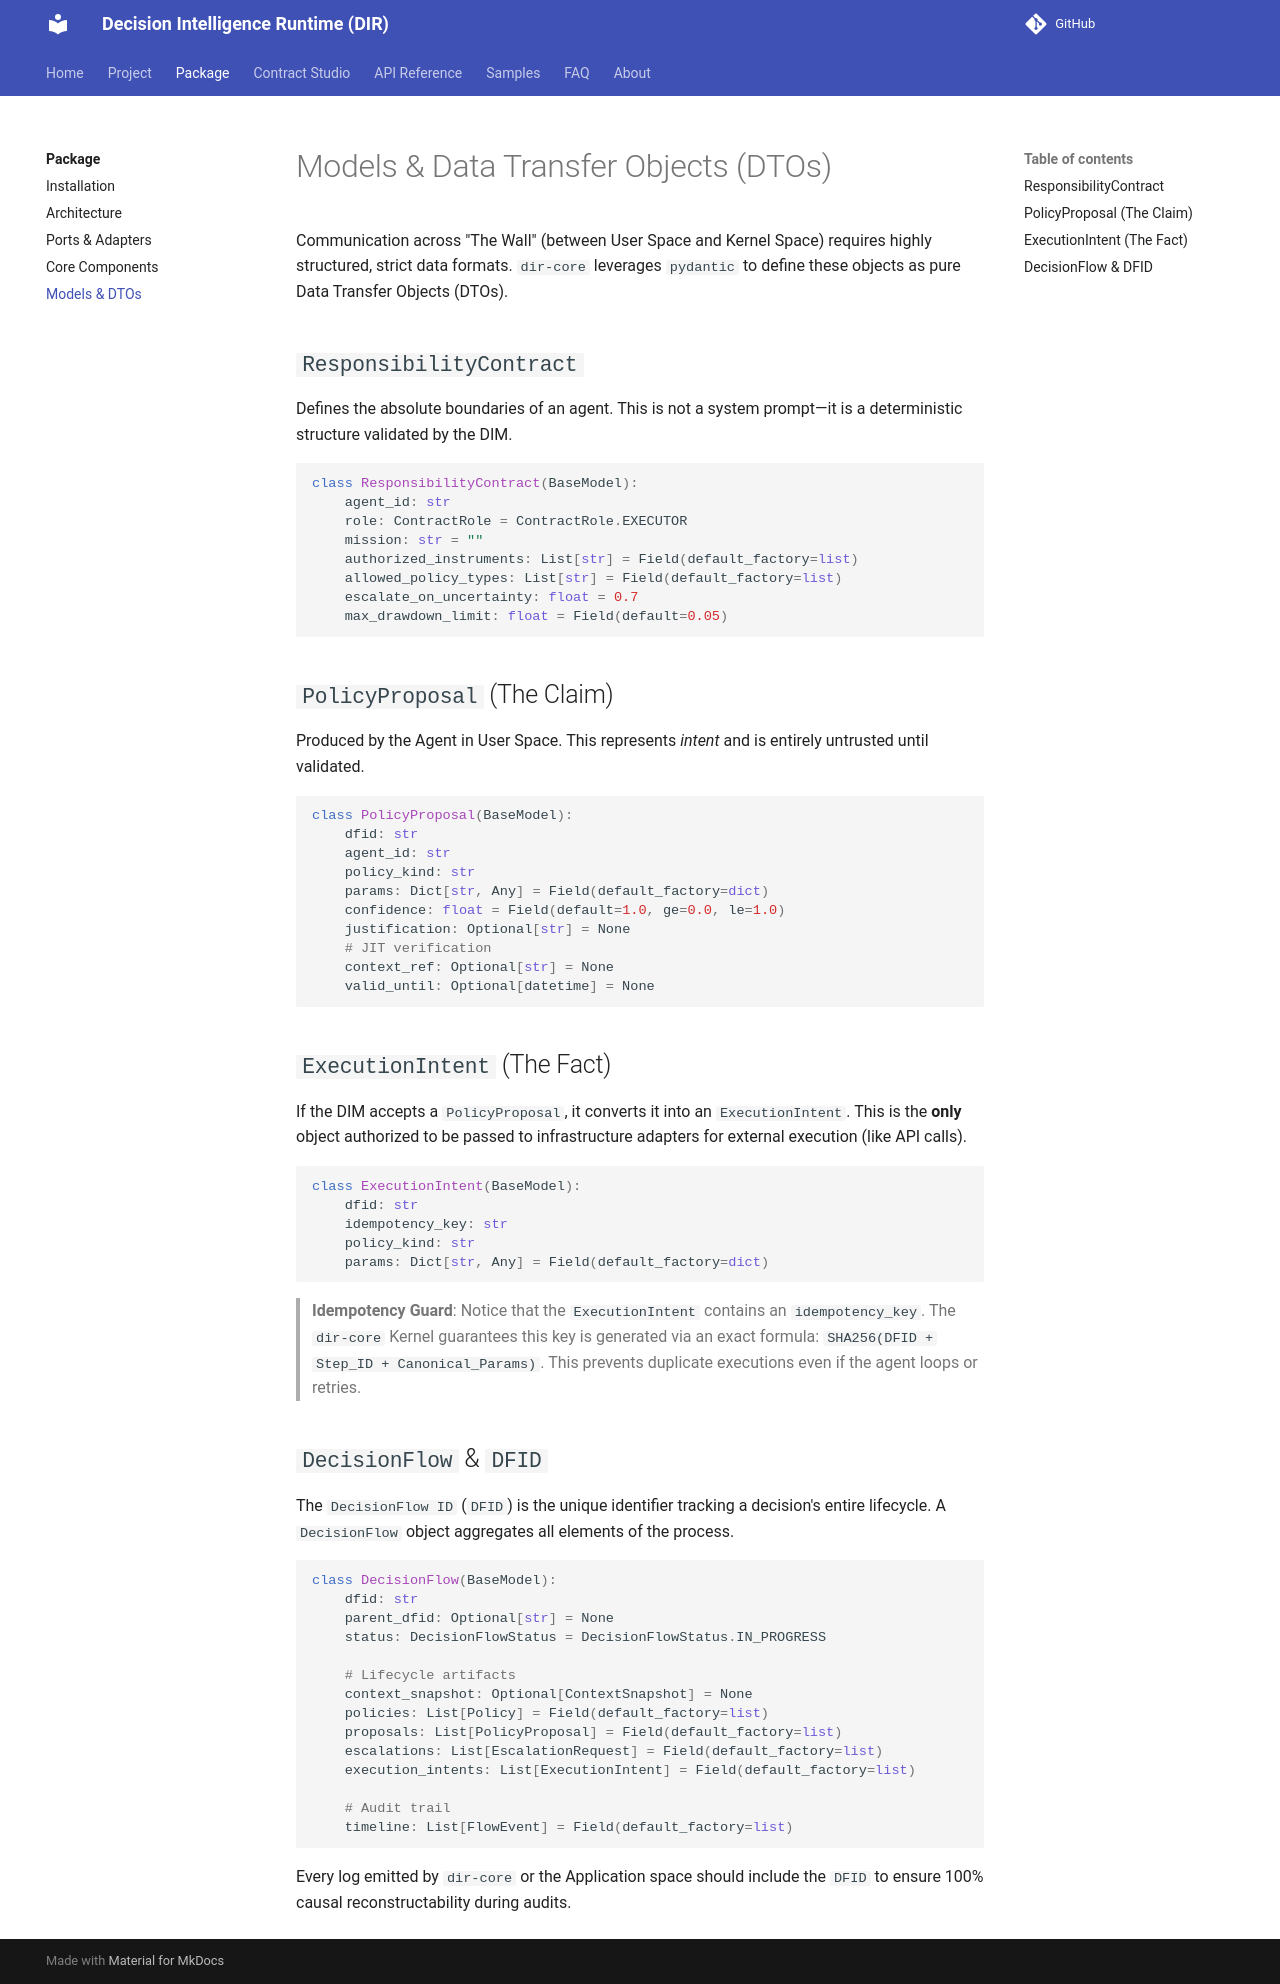

repository: huka81/decision-intelligence-runtime · page: 09-pages/package/models/index.html · generator: mkdocs

---
title: Models & DTOs
nav_order: 6
---

# Models & Data Transfer Objects (DTOs)

Communication across "The Wall" (between User Space and Kernel Space) requires highly structured, strict data formats. `dir-core` leverages `pydantic` to define these objects as pure Data Transfer Objects (DTOs).

## `ResponsibilityContract`

Defines the absolute boundaries of an agent. This is not a system prompt—it is a deterministic structure validated by the DIM.

```python
class ResponsibilityContract(BaseModel):
    agent_id: str
    role: ContractRole = ContractRole.EXECUTOR
    mission: str = ""
    authorized_instruments: List[str] = Field(default_factory=list)
    allowed_policy_types: List[str] = Field(default_factory=list)
    escalate_on_uncertainty: float = 0.7
    max_drawdown_limit: float = Field(default=0.05)
```

## `PolicyProposal` (The Claim)

Produced by the Agent in User Space. This represents *intent* and is entirely untrusted until validated.

```python
class PolicyProposal(BaseModel):
    dfid: str
    agent_id: str
    policy_kind: str
    params: Dict[str, Any] = Field(default_factory=dict)
    confidence: float = Field(default=1.0, ge=0.0, le=1.0)
    justification: Optional[str] = None
    # JIT verification
    context_ref: Optional[str] = None
    valid_until: Optional[datetime] = None
```

## `ExecutionIntent` (The Fact)

If the DIM accepts a `PolicyProposal`, it converts it into an `ExecutionIntent`. This is the **only** object authorized to be passed to infrastructure adapters for external execution (like API calls).

```python
class ExecutionIntent(BaseModel):
    dfid: str
    idempotency_key: str
    policy_kind: str
    params: Dict[str, Any] = Field(default_factory=dict)
```

> **Idempotency Guard**: Notice that the `ExecutionIntent` contains an `idempotency_key`. The `dir-core` Kernel guarantees this key is generated via an exact formula: `SHA256(DFID + Step_ID + Canonical_Params)`. This prevents duplicate executions even if the agent loops or retries.

## `DecisionFlow` & `DFID`

The `DecisionFlow ID` (`DFID`) is the unique identifier tracking a decision's entire lifecycle. A `DecisionFlow` object aggregates all elements of the process.

```python
class DecisionFlow(BaseModel):
    dfid: str
    parent_dfid: Optional[str] = None
    status: DecisionFlowStatus = DecisionFlowStatus.IN_PROGRESS
    
    # Lifecycle artifacts
    context_snapshot: Optional[ContextSnapshot] = None
    policies: List[Policy] = Field(default_factory=list)
    proposals: List[PolicyProposal] = Field(default_factory=list)
    escalations: List[EscalationRequest] = Field(default_factory=list)
    execution_intents: List[ExecutionIntent] = Field(default_factory=list)
    
    # Audit trail
    timeline: List[FlowEvent] = Field(default_factory=list)
```

Every log emitted by `dir-core` or the Application space should include the `DFID` to ensure 100% causal reconstructability during audits.
